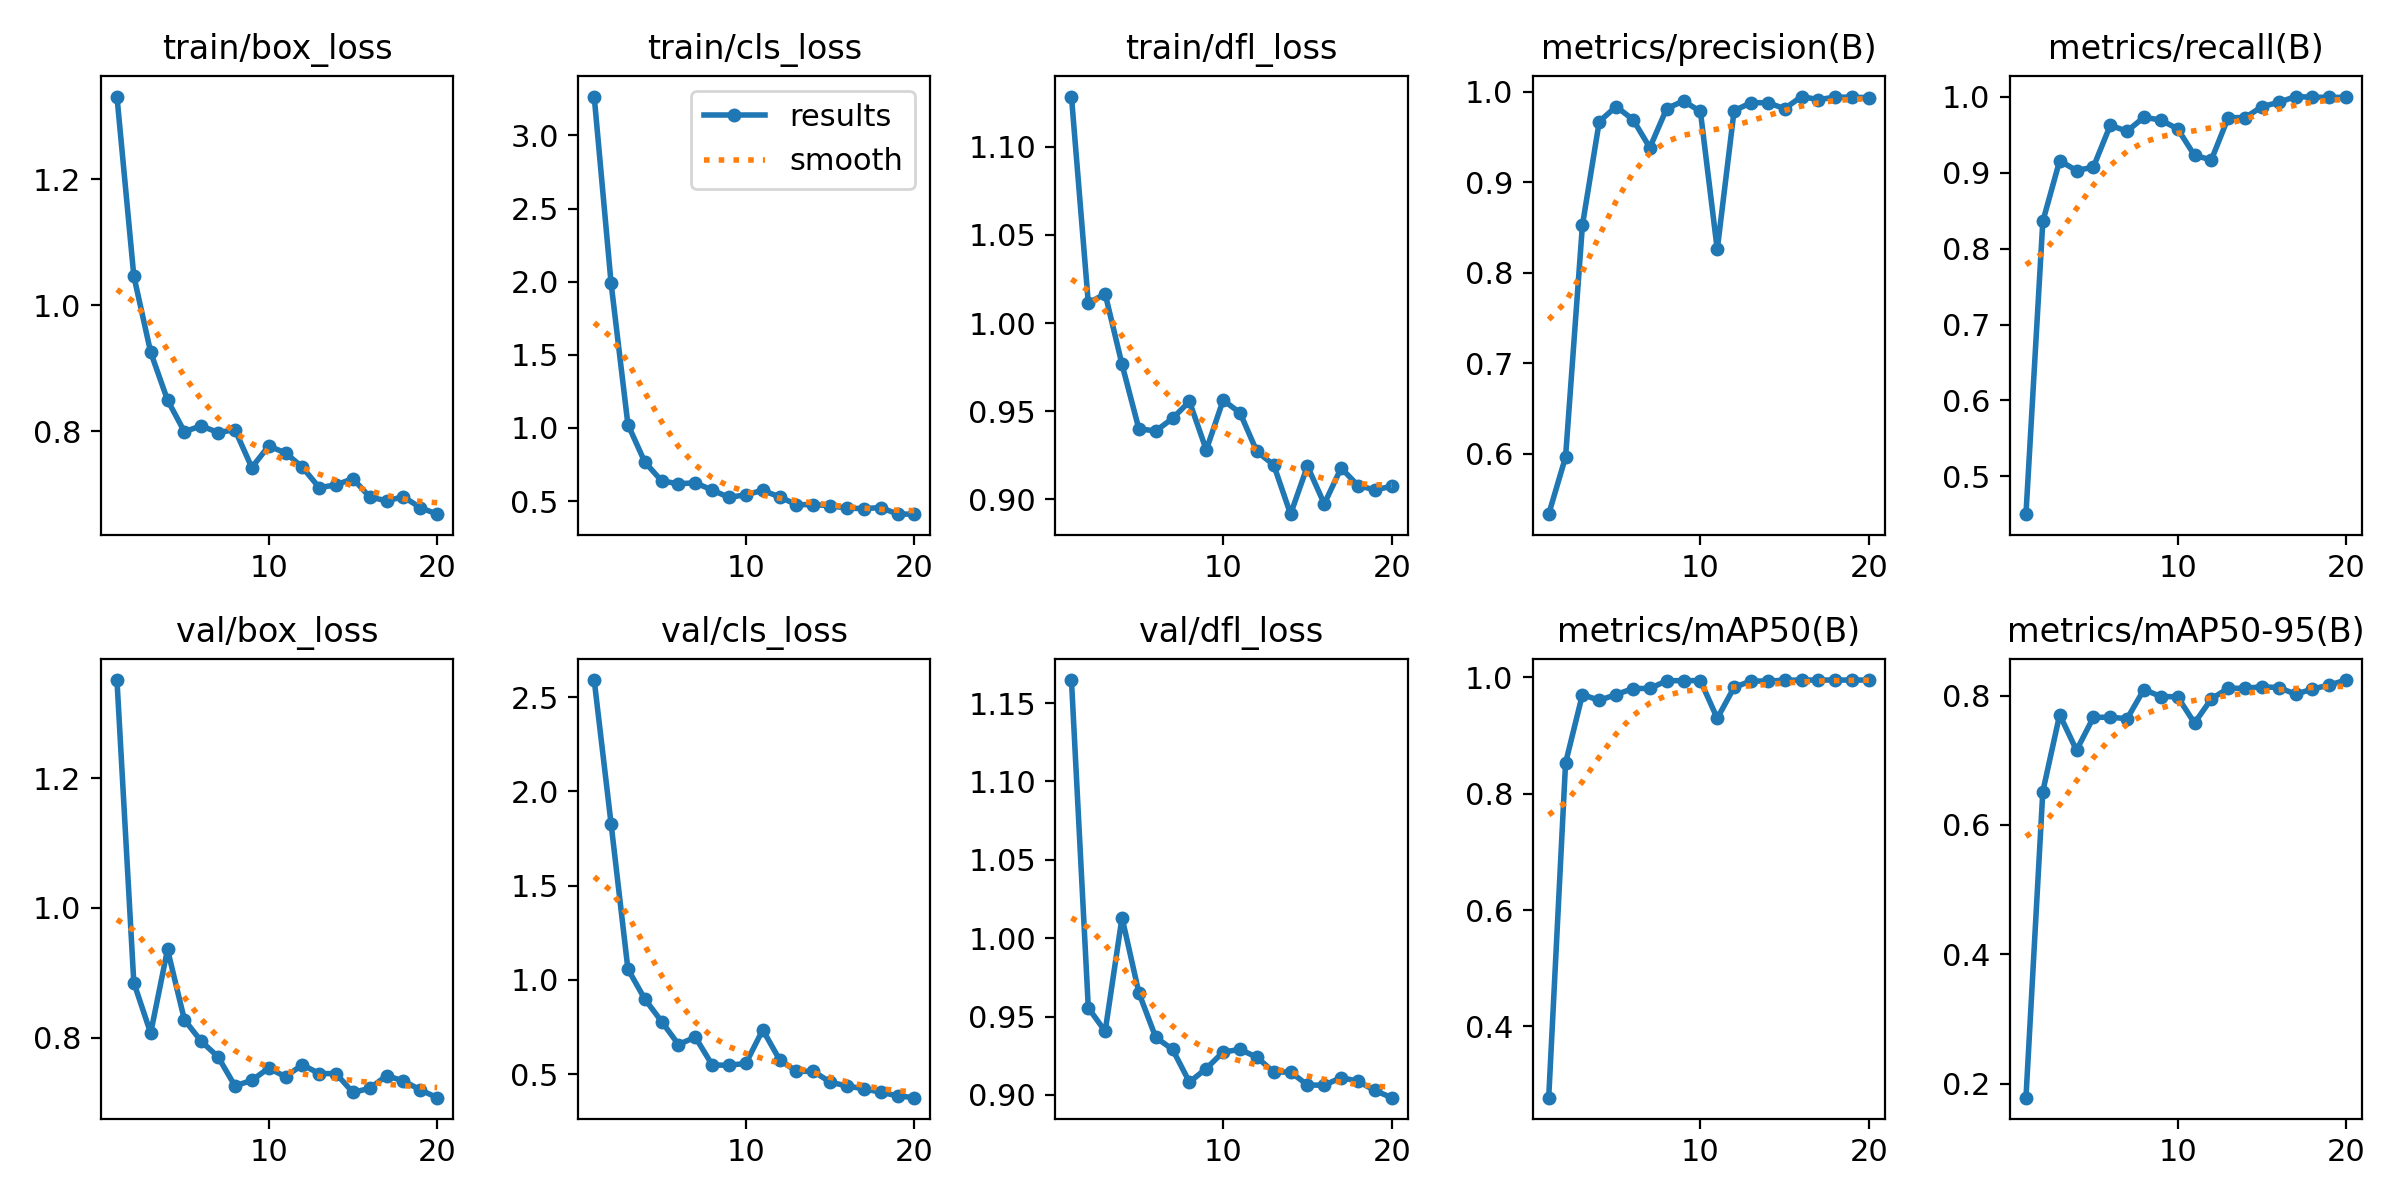

Data behind this chart, as committed beside it:
epoch, time, train/box_loss, train/cls_loss, train/dfl_loss, metrics/precision(B), metrics/recall(B), metrics/mAP50(B), metrics/mAP50-95(B), val/box_loss, val/cls_loss, val/dfl_loss, lr/pg0, lr/pg1, lr/pg2
1, 3.287, 1.331, 3.266, 1.128, 0.533, 0.4504, 0.2777, 0.1782, 1.352, 2.591, 1.165, 8.574e-05, 8.574e-05, 8.574e-05
2, 4.539, 1.047, 1.992, 1.011, 0.5962, 0.8356, 0.8525, 0.6515, 0.8849, 1.83, 0.9556, 0.0001766, 0.0001766, 0.0001766
3, 5.806, 0.9256, 1.024, 1.017, 0.8523, 0.9156, 0.9701, 0.7703, 0.8069, 1.058, 0.9406, 0.0002575, 0.0002575, 0.0002575
4, 7.033, 0.8498, 0.7674, 0.9765, 0.9669, 0.9025, 0.9601, 0.7154, 0.936, 0.899, 1.013, 0.0003285, 0.0003285, 0.0003285
5, 8.243, 0.7996, 0.6379, 0.94, 0.9835, 0.9072, 0.9701, 0.7662, 0.8276, 0.7795, 0.9651, 0.0003897, 0.0003897, 0.0003897
6, 9.414, 0.8088, 0.6185, 0.9388, 0.9691, 0.962, 0.9804, 0.7666, 0.7943, 0.6576, 0.9367, 0.0004409, 0.0004409, 0.0004409
7, 10.6, 0.7983, 0.625, 0.9459, 0.938, 0.9545, 0.9806, 0.7641, 0.7703, 0.6968, 0.929, 0.0004822, 0.0004822, 0.0004822
8, 11.8, 0.8027, 0.5753, 0.9555, 0.9812, 0.9727, 0.9937, 0.8093, 0.7255, 0.5491, 0.9082, 0.0005136, 0.0005136, 0.0005136
9, 13.01, 0.7428, 0.5249, 0.928, 0.9897, 0.969, 0.9941, 0.7985, 0.734, 0.5474, 0.9168, 0.0005351, 0.0005351, 0.0005351
10, 14.17, 0.7768, 0.5437, 0.9563, 0.978, 0.9575, 0.994, 0.798, 0.7529, 0.5577, 0.9274, 0.0005467, 0.0005467, 0.0005467
11, 15.34, 0.766, 0.5733, 0.9491, 0.8255, 0.9226, 0.9292, 0.7574, 0.7397, 0.7355, 0.929, 0.0005485, 0.0005485, 0.0005485
12, 16.47, 0.7433, 0.5288, 0.9272, 0.9789, 0.9166, 0.9824, 0.7948, 0.7581, 0.5765, 0.9241, 0.0005403, 0.0005403, 0.0005403
13, 17.59, 0.7109, 0.4751, 0.9196, 0.9877, 0.9723, 0.9933, 0.8112, 0.7445, 0.5153, 0.9146, 0.0005222, 0.0005222, 0.0005222
14, 18.72, 0.7152, 0.4765, 0.8916, 0.9877, 0.9723, 0.9933, 0.8112, 0.7445, 0.5153, 0.9146, 0.0004942, 0.0004942, 0.0004942
15, 19.89, 0.7252, 0.4685, 0.9189, 0.9812, 0.9867, 0.9947, 0.8135, 0.7154, 0.458, 0.9063, 0.0004387, 0.0004387, 0.0004387
16, 21.02, 0.6959, 0.4512, 0.8974, 0.9945, 0.9924, 0.995, 0.8124, 0.7218, 0.4376, 0.9062, 0.000368, 0.000368, 0.000368
17, 22.12, 0.6901, 0.4487, 0.9178, 0.9911, 1, 0.995, 0.8021, 0.7412, 0.4225, 0.9111, 0.0002972, 0.0002972, 0.0002972
18, 23.23, 0.6964, 0.4555, 0.9078, 0.9939, 0.9991, 0.995, 0.8101, 0.7331, 0.4047, 0.9087, 0.0002265, 0.0002265, 0.0002265
19, 24.38, 0.6791, 0.4116, 0.9054, 0.9938, 0.999, 0.995, 0.8163, 0.7194, 0.3851, 0.9028, 0.0001558, 0.0001558, 0.0001558
20, 25.53, 0.6688, 0.4105, 0.9074, 0.9933, 0.9989, 0.995, 0.8239, 0.7073, 0.3755, 0.8982, 8.50255e-05, 8.50255e-05, 8.50255e-05
